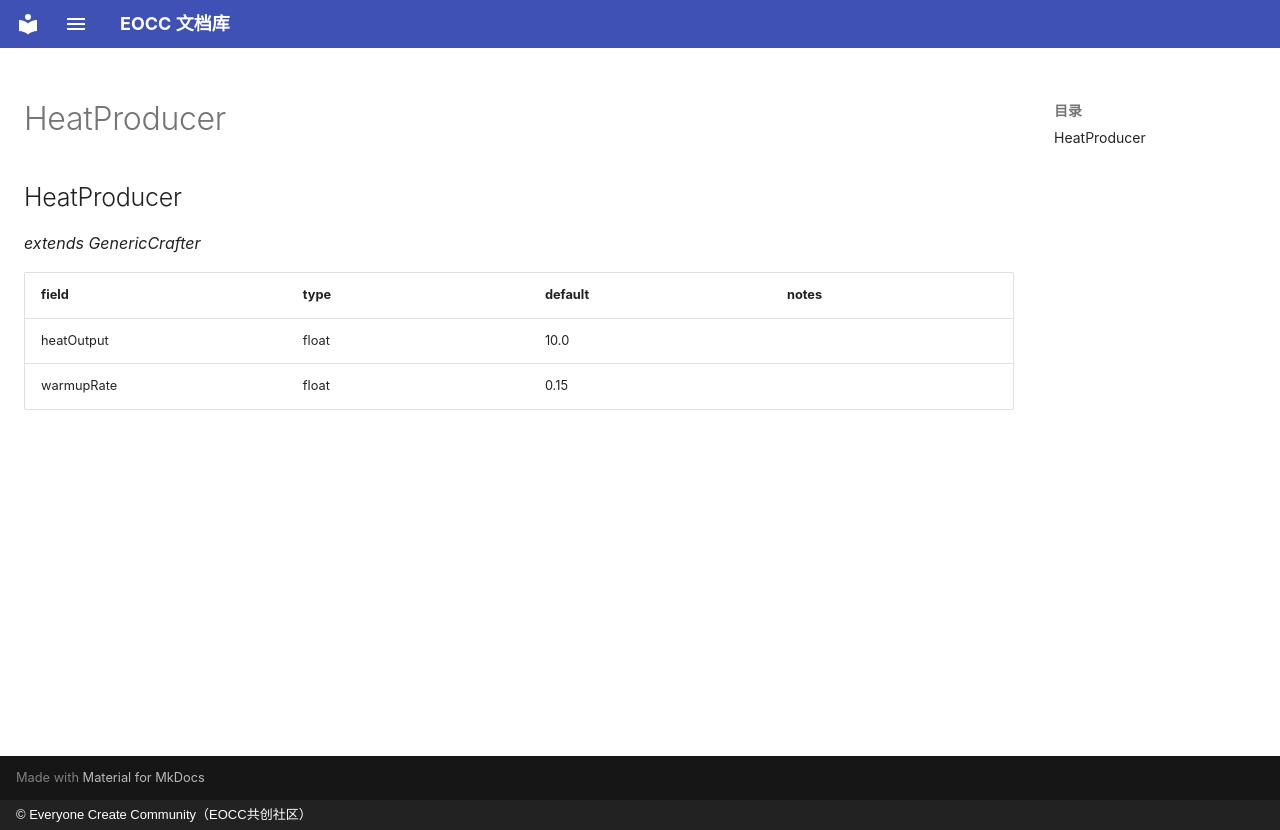

repository: eoccc/eoccc.github.io · page: wiki/mindustry/en/Modding%20Classes/HeatProducer/index.html · generator: mkdocs · copyright: © Everyone Create Community（EOCC共创社区）

# HeatProducer

## HeatProducer

*extends GenericCrafter*

| field | type | default | notes |
|---|---|---|---|
| heatOutput | float | 10.0 |  |
| warmupRate | float | 0.15 |  |
